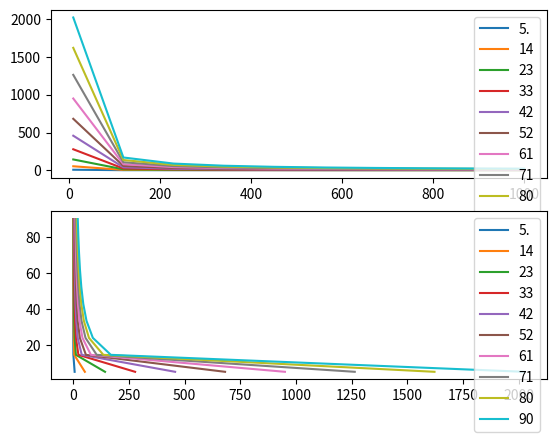
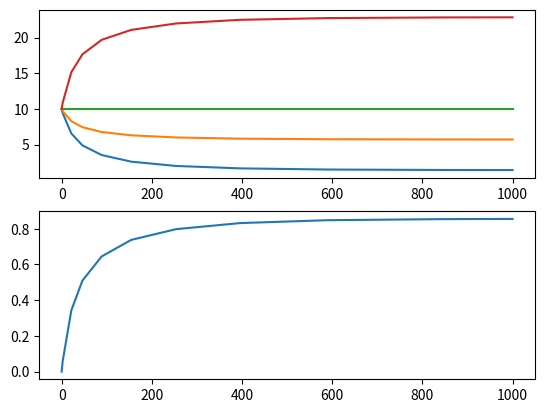
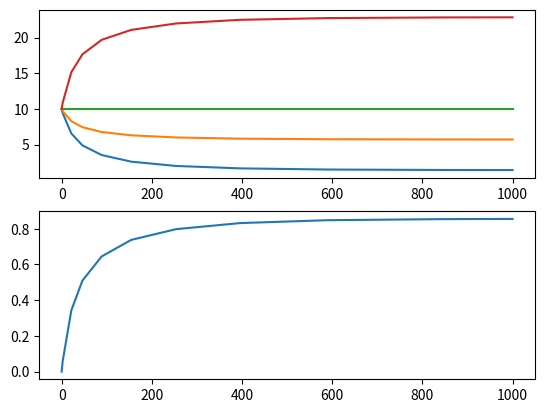

Write Python code to recreate these figures, in order.
import scipy.integrate as intgr

from scipy.integrate import solve_ivp

import matplotlib.pyplot as plt
from numpy import log10, log2, log,percentile
from typing import List
from numpy import linspace
from collections import defaultdict
class RateLawContainer():

    labels = (lab for lab in ('Ca', 'Cb', 'Cc', 'Cd', 'Ce','Cf','Cg'))


    def __init__(self,initial_concentration,rxn_coefficient,volume,system_mass,k_forward=None,k_reverse=None):
        self.label = next(RateLawContainer.labels)
        self.C0 = initial_concentration
        self.generated_by = []

        self.same_level = []
        self.k_forward = k_forward
        self.k_reverse = k_reverse
        self.rxn_coefficient = rxn_coefficient
        self.N = system_mass

    def generate_rate_law(self):
        if self.k_forward:
            base = f'{self.k_forward}*(-1)*(1'
            for node in self.same_level:
                base+=f'*{node.label}**{abs(node.rxn_coefficient)}'
            if self.generated_by:
                base +='-'
                base+=f'{1/self.generated_by[0].k_reverse}'
            for node in self.generated_by:
                base+=f'*{node.label}**{abs(node.rxn_coefficient)}'
            base+=')'
        self.reaction = base
        self._set_rate_law_ratios()

    def _set_rate_law_ratios(self):
        for node in self.same_level:
            if node.generated_by == self.generated_by and node.same_level == self.same_level:
                node.reaction = f'({node.rxn_coefficient/self.rxn_coefficient})*{self.reaction}'
        for node in self.generated_by:
            if node.generated_by == self.same_level:
                node.reaction = f'({node.rxn_coefficient / self.rxn_coefficient})*{self.reaction}'

    def __eq__(self, other):
        return self.label == other
class BatchReactorABC():

    def __init__(self,species_data,stoicheometry):
        self.species_data = species_data
        self.N = sum(species_data)
        self.Na0 = species_data[0]


class BatchReactorAnalysis(BatchReactorABC):

    def __init__(self,species_data,stoicheometry,rate_coeffieients,volume : List[int]=None,conversion_range : List[int] = None,run_time_range : List[int] = None):

        super().__init__(species_data,stoicheometry)
        self.rA = -rate_coeffieients[0]

        if not volume:
            volume = defaultdict(list)
            if len(conversion_range) == 1:

                if len(run_time_range) == 1:
                    volume = self.sizing(conversion_range[0],run_time_range[0])
                else:
                    volume = []
                    run_points = linspace(start=run_time_range[0],stop=run_time_range[1],endpoint=True,num=10)
                    for run_time in run_points:
                        volume.append(self.sizing(conversion_range[0],run_time))
                    self.plot_data(run_points,volume)
            else:
                conv_points = linspace(start=conversion_range[0], stop=conversion_range[1], endpoint=True, num=10)

                if len(run_time_range) == 1:
                    volume = []
                else:
                    run_points = linspace(start=run_time_range[0], stop=run_time_range[1], endpoint=True, num=10)
                for conv in conv_points:
                    if len(run_time_range)== 1:
                        volume.append(self.sizing(conv,run_time_range[0]))
                    else:
                        for run_time in run_points:
                            volume[conv].append(self.sizing(conv,run_time))
                if isinstance(volume,list):
                    self.plot_data(conv_points, volume)
                else:
                    self.plot_data(volume,run_points)

        if not run_time_range:
            run_time = defaultdict(list)
            if len(conversion_range) == 1:
                if len(volume) == 1:
                    run_time = self.time_to_conversion(conversion_range[0], volume[0])
                else:
                    run_time = []
                    volume_points = linspace(start=volume[0], stop=volume[1], endpoint=True, num=10)
                    for vol in volume_points:
                        run_time.append(self.time_to_conversion(conversion_range[0], vol))
                    self.plot_data(run_time,volume)
            else:
                conv_points = linspace(start=conversion_range[0], stop=conversion_range[1], endpoint=True, num=10)

                if len(volume) == 1:
                    run_time = []
                else:
                    volume_points = linspace(start=volume[0], stop=volume[1], endpoint=True, num=10)
                for conv in conv_points:
                    if len(volume) == 1:
                        volume.append(self.time_to_conversion(conv, volume[0]))
                    else:
                        for vol in volume_points:
                            run_time[conv].append(self.time_to_conversion(conv, vol))
                if isinstance(run_time,list):
                    self.plot_data(run_time, conv_points)
                else:
                    self.plot_data(run_time, volume_points)

        self.run_time_range = run_time_range
        conversion = None
        if not conversion_range:
            conversion = defaultdict(list)
            if len(run_time_range) == 1:
                if len(volume) == 1:
                    conversion = self.get_possible_conversion(volume[0],run_time_range[0])
                else:
                    conversion = []
                    volume_points = linspace(start=volume[0], stop=volume[1], endpoint=True, num=10)
                    for vol in volume_points:
                        conversion.append(self.get_possible_conversion( vol,run_time_range[0]))
            else:
                run_points = linspace(start=run_time_range[0],stop=run_time_range[1],endpoint=True,num=10)

                if len(volume) == 1:
                    conversion = []
                else:
                    volume_points = linspace(start=volume[0], stop=volume[1], endpoint=True, num=10)
                for run_time in run_points:
                    if len(volume) == 1:
                        conversion.append(self.get_possible_conversion(volume[0],run_time))
                    else:
                        for vol in volume_points:
                            conversion[run_time].append(self.time_to_conversion(vol,run_time))
        self.conversion_range = conversion if conversion else conversion_range

    def sizing(self, conversion, duration):
        X = conversion # % conversion
        Na0 = self.Na0 # moles of species 0
        dX = intgr.quad(lambda x:x, 0, X)[0] # intergral d/dX
        Volume = -Na0 * dX / (duration * self.rA)
        return Volume

    def time_to_conversion(self, conversion, volume):

        X, V, Na0 = conversion, volume, self.Na0
        dX = intgr.quad(lambda x:x, 0, X)[0]
        time = -Na0 * dX /(self.rA * V)
        print(time,V,self.rA,dX,Na0)
        return time

    def get_possible_conversion(self,volume,duration):
        t, V, Na0 = duration, volume, self.Na0
        return duration*self.rA*V/(-Na0)

    def plot_data(self,x,y=None):
        if isinstance(x,list):
            fig = plt.figure()
            ax = fig.subplots(1)
            ax.scatter(x,y)
        else:
            fig = plt.figure()
            ax,ax2 = fig.subplots(2)
            for key,value in x.items():
                print(value)
                ax.plot(y,value)

                ax2.plot(value,list(x.keys()))
            ax.legend([f'{str(key)[:2]}' for key in x.keys()])
            ax2.legend([f'{str(key)[:2]}' for key in x.keys()])
            plt.show()

class BatchReactorODE(BatchReactorABC):

    def __init__(self, species_data, stoicheometry, volume,k_forward : List[int],k_reverse: List[int],layers:List[List[int]]=None):
        super().__init__(species_data,stoicheometry)
        self.volume = volume
        species = []
        j = 0
        if layers and k_forward and k_reverse:
            species = [[] for _ in range(len(layers))]
            for i,layer in enumerate(layers):
                for comp_mass in layer:
                    j +=1
                    if i > 0:
                        new_node = RateLawContainer(comp_mass / volume, stoicheometry[i], volume, sum(species),
                                                    k_forward=k_forward[j], k_reverse=k_reverse[j])

                        for node in species[i-1]:
                            if node.k_foreward:
                                new_node.generated_by.append(node)
                                if new_node.k_reverse:
                                    node.generated_by.append(new_node)

                    else:
                        new_node = RateLawContainer(comp_mass / volume, stoicheometry[i], volume, sum(species),
                                                    k_forward=k_forward[j])
        else:
            react, product = [], []
            for i,spec in enumerate(species_data):
                if stoicheometry[i] < 0:
                    product.append(RateLawContainer(spec / volume, stoicheometry[i], volume, sum(species),k_reverse=k_reverse[i]))
                else:
                    react.append(RateLawContainer(spec / volume, stoicheometry[i], volume, sum(species), k_forward=k_forward[i]))
            else :
                for node in react:
                    node.same_level = react
                    node.generates = product
                    for pnode in product:
                        pnode.generated_by.append(node)
                        if pnode.k_reverse:
                            pnode.same_level = product
                            node.generated_by.append(pnode)
            species = react+product

        self.RL_nodes = species
        self.rate_laws()
        self.solve_ode()



    def rate_laws(self):
        self.RL_nodes[0].generate_rate_law()
        print(self.RL_nodes)

    def _time_integral(self):
        Z = {}
        K = {}
        # Ca + Cb + Cc = Ca0 + Cb0 + Cc0
        labels = ['Ca','Cb','Cc','Cd','Ce']

        laws = {}
        for i, c in enumerate(self.RL_nodes):
            laws[f'd{c.label}dt'] = f'{c.reaction}'
        print(laws)

        def for_ode(t,C):
            for i,c in enumerate(C):
                label = labels[i]
                exec(f'{label} = c')
            C = []
            for name,reaction in laws.items():
                #exec(f'{name} = None')
                C.append(eval(reaction))

            return C
        return for_ode

    def solve_ode(self):
        ivp_fun = self._time_integral()
        C0 = [data/self.volume for data in self.species_data]

        t = solve_ivp(ivp_fun, t_span=(0.0,1000.0), y0=C0, method='RK45', t_eval=None, dense_output=False, events=None,ectorized=False)
        res = t.y
        N = sum(self.species_data)
        fig = plt.figure()
        axa,axb = fig.subplots(2)
        for num,ii in enumerate(res):
            iii = [c*N for c in ii]
            axa.plot(t.t,iii)
        axb.plot(t.t,[(C0[0]-C)/C0[0] for C in res[0]])
        plt.show()
        print('')

    def species_concentration(self, conversion):
        conversiondelta = self.conversiondelta
        Cval = 100
        C = f'{Cval}'
        K = f'{Cval} / 10'
        sig = self.stoicheometry

        # Ca0*(b/a-X*(s_b/s_a))

        for i in range(0, len(self.species_data)):
            if self.stoicheometry[i] > 0:
                # ...* (Na0*(Ni0/Na0-(a/i)*x)/volume)**i

                # C = ...*(Na0*(1-X)/volume
                C+= f"*({self.Na0/self.volume}*({self.ratios[i]}-{sig[i] / sig[0]}*x))**{abs(self.stoicheometry[i])}"
            else:
                K+= f"*({self.Na0/self.volume}*({self.ratios[i]}-{sig[i] / sig[0]}*x))**{abs(self.stoicheometry[i])}"


        new_species_data = list(range(len(self.species_data)))
        for i,species in enumerate(self.species_data):
            new_species_data[i] = self.Na0*(self.ratios[i]-sig[i]/sig[0]*conversion/100)
        self.species_data = new_species_data

        x = conversion/100
        self.rA = -(eval(C)-eval(K))
        Z = f'-({C}-{K})'


        Ntime = [];Nsize = []
        for vol in [20,40,80,160,320,640,1280]:
            Ntime.append(self.time_to_conversion(conversion/100,volume=vol))
            Nsize.append(self.sizing(conversion=conversion/100, duration=vol))


        return new_species_data,intgr.quad(self.test, 0, conversion/100, args=Z),self.rA,Ntime,Nsize

class BatchReactorMeta:
    """Initializes the pertinent batch reactor class"""

    def __init__(self, species_data, stoicheometry, rxn_rates=None,conversion_factor :List[int] = None, volume=None, k_forward: List[int] = None,
                 k_reverse: List[int] = None, layers: List[List[int]] = None):
        if conversion_factor and not volume:
            pass


if __name__ == '__main__':
    kf = 11
    kr = 1005
    btr = BatchReactorAnalysis(species_data=[50, 100, 50, 10],
                         stoicheometry=[2, 1, 1, -2],rate_coeffieients=[10, 1, 1, 1],conversion_range=[5,90],run_time_range=[10,1000])
    btchr = BatchReactorODE( species_data=[50, 50, 50, 50],
                         stoicheometry=[2, 1, 0, -3], k_forward=[kf,kf,None,None],
                         k_reverse=[None,None,kr,kr],volume=1000)
    btchr.rate_laws()
    btchr.solve_ode()
if __name__ == '':




    btchr = BatchReactor(rxn_rates=[1, 1, 1, 1], species_data=[200, 100,0, 0],
                     stoicheometry=[2, 1, -1, -2], rate_law_constant=1, volume=1000)

    btchr.solve_ode()
    btchr.time_integral()
    print(btchr.rate_laws())

    ax,bx,cx,dx = [],[],[],[]
    size,timesize = [],[]
    rxnlaws = []
    x0 = 1
    is_possible = 0
    for xy in range(x0, 99):

        conc_data,rxn_data,rate,timeforvol,volfortime = btchr.species_concentration(xy)
        a,b,c,d = conc_data
        ax.append(a);bx.append(b);cx.append(c);dx.append(d);
        size.append(volfortime);rxnlaws.append(rate);timesize.append(timeforvol)
        if rate > 0 and not is_possible:
            is_possible = xy/100


    size = zip(*size)
    timesize = zip(*timesize)
    fig = plt.figure()
    ax1,ax2 = fig.subplots(2,2,sharex=True)
    axc,axd = ax1
    axb,axa = ax2
    axis = [(x0+x)/100 for x in range(len(rxnlaws))]


    axa.scatter(axis, ax)
    axa.scatter(axis,bx)

    #axc.set_xscale('linear')
    axb.set_xlim(left=0,right=1)
    axc.set_xlim(left=0, right=1)
    axa.set_xlim(left=0,right=1)
    axd.set_xlim(left=0,right=1)



    for volume in [20,40,80,160,320,640,1280]:
        x = [-conv/(rxn*volume) for rxn,conv in zip(rxnlaws,axis)]
        a = [axs for axs in axis]
        axb.set_ylim(top=percentile(x,97),bottom=0)
        axb.scatter(a,x)
    axb.legend([f'Time Required at Volume {x}' for x in [20,40,80,160,320,640,1280]])

    for s in timesize:
        s = [s for s in s]
        a = [axs for axs in axis]
        axc.scatter(a,s)
        axc.set_ylim(top=percentile(s,97), bottom=0)
    axc.legend([f'Volume for Conversion at T {x}' for x in [20,40,80,160,320,640,1280]])

    rxnlaws = [rxn for rxn in rxnlaws]

    axd.scatter(axis,rxnlaws)
    for i in range(int(is_possible*100),200,2):
        axa.axvline(x=i/100,linestyle='dashdot',color='r')
        axb.axvline(x=i/100,linestyle='dashdot',color='r')
        axc.axvline(x=i/100,linestyle='dashdot',color='r')
        axd.axvline(x=i/100,linestyle='dashdot',color='r')

    axc.set_yscale('linear')
    axb.set_yscale('linear')


    axa.scatter(axis, cx)
    axa.scatter(axis, dx)
    axa.legend(['a', 'b', 'c', 'd'])
    axa.set_ylim(bottom=0)
    axd.set_ylim(top=0.1)

    axd.vlines(x=[i/100 for i in range(101)],ymin=0,ymax=0.1,linestyle='dashdot',color='r')
    plt.show()
